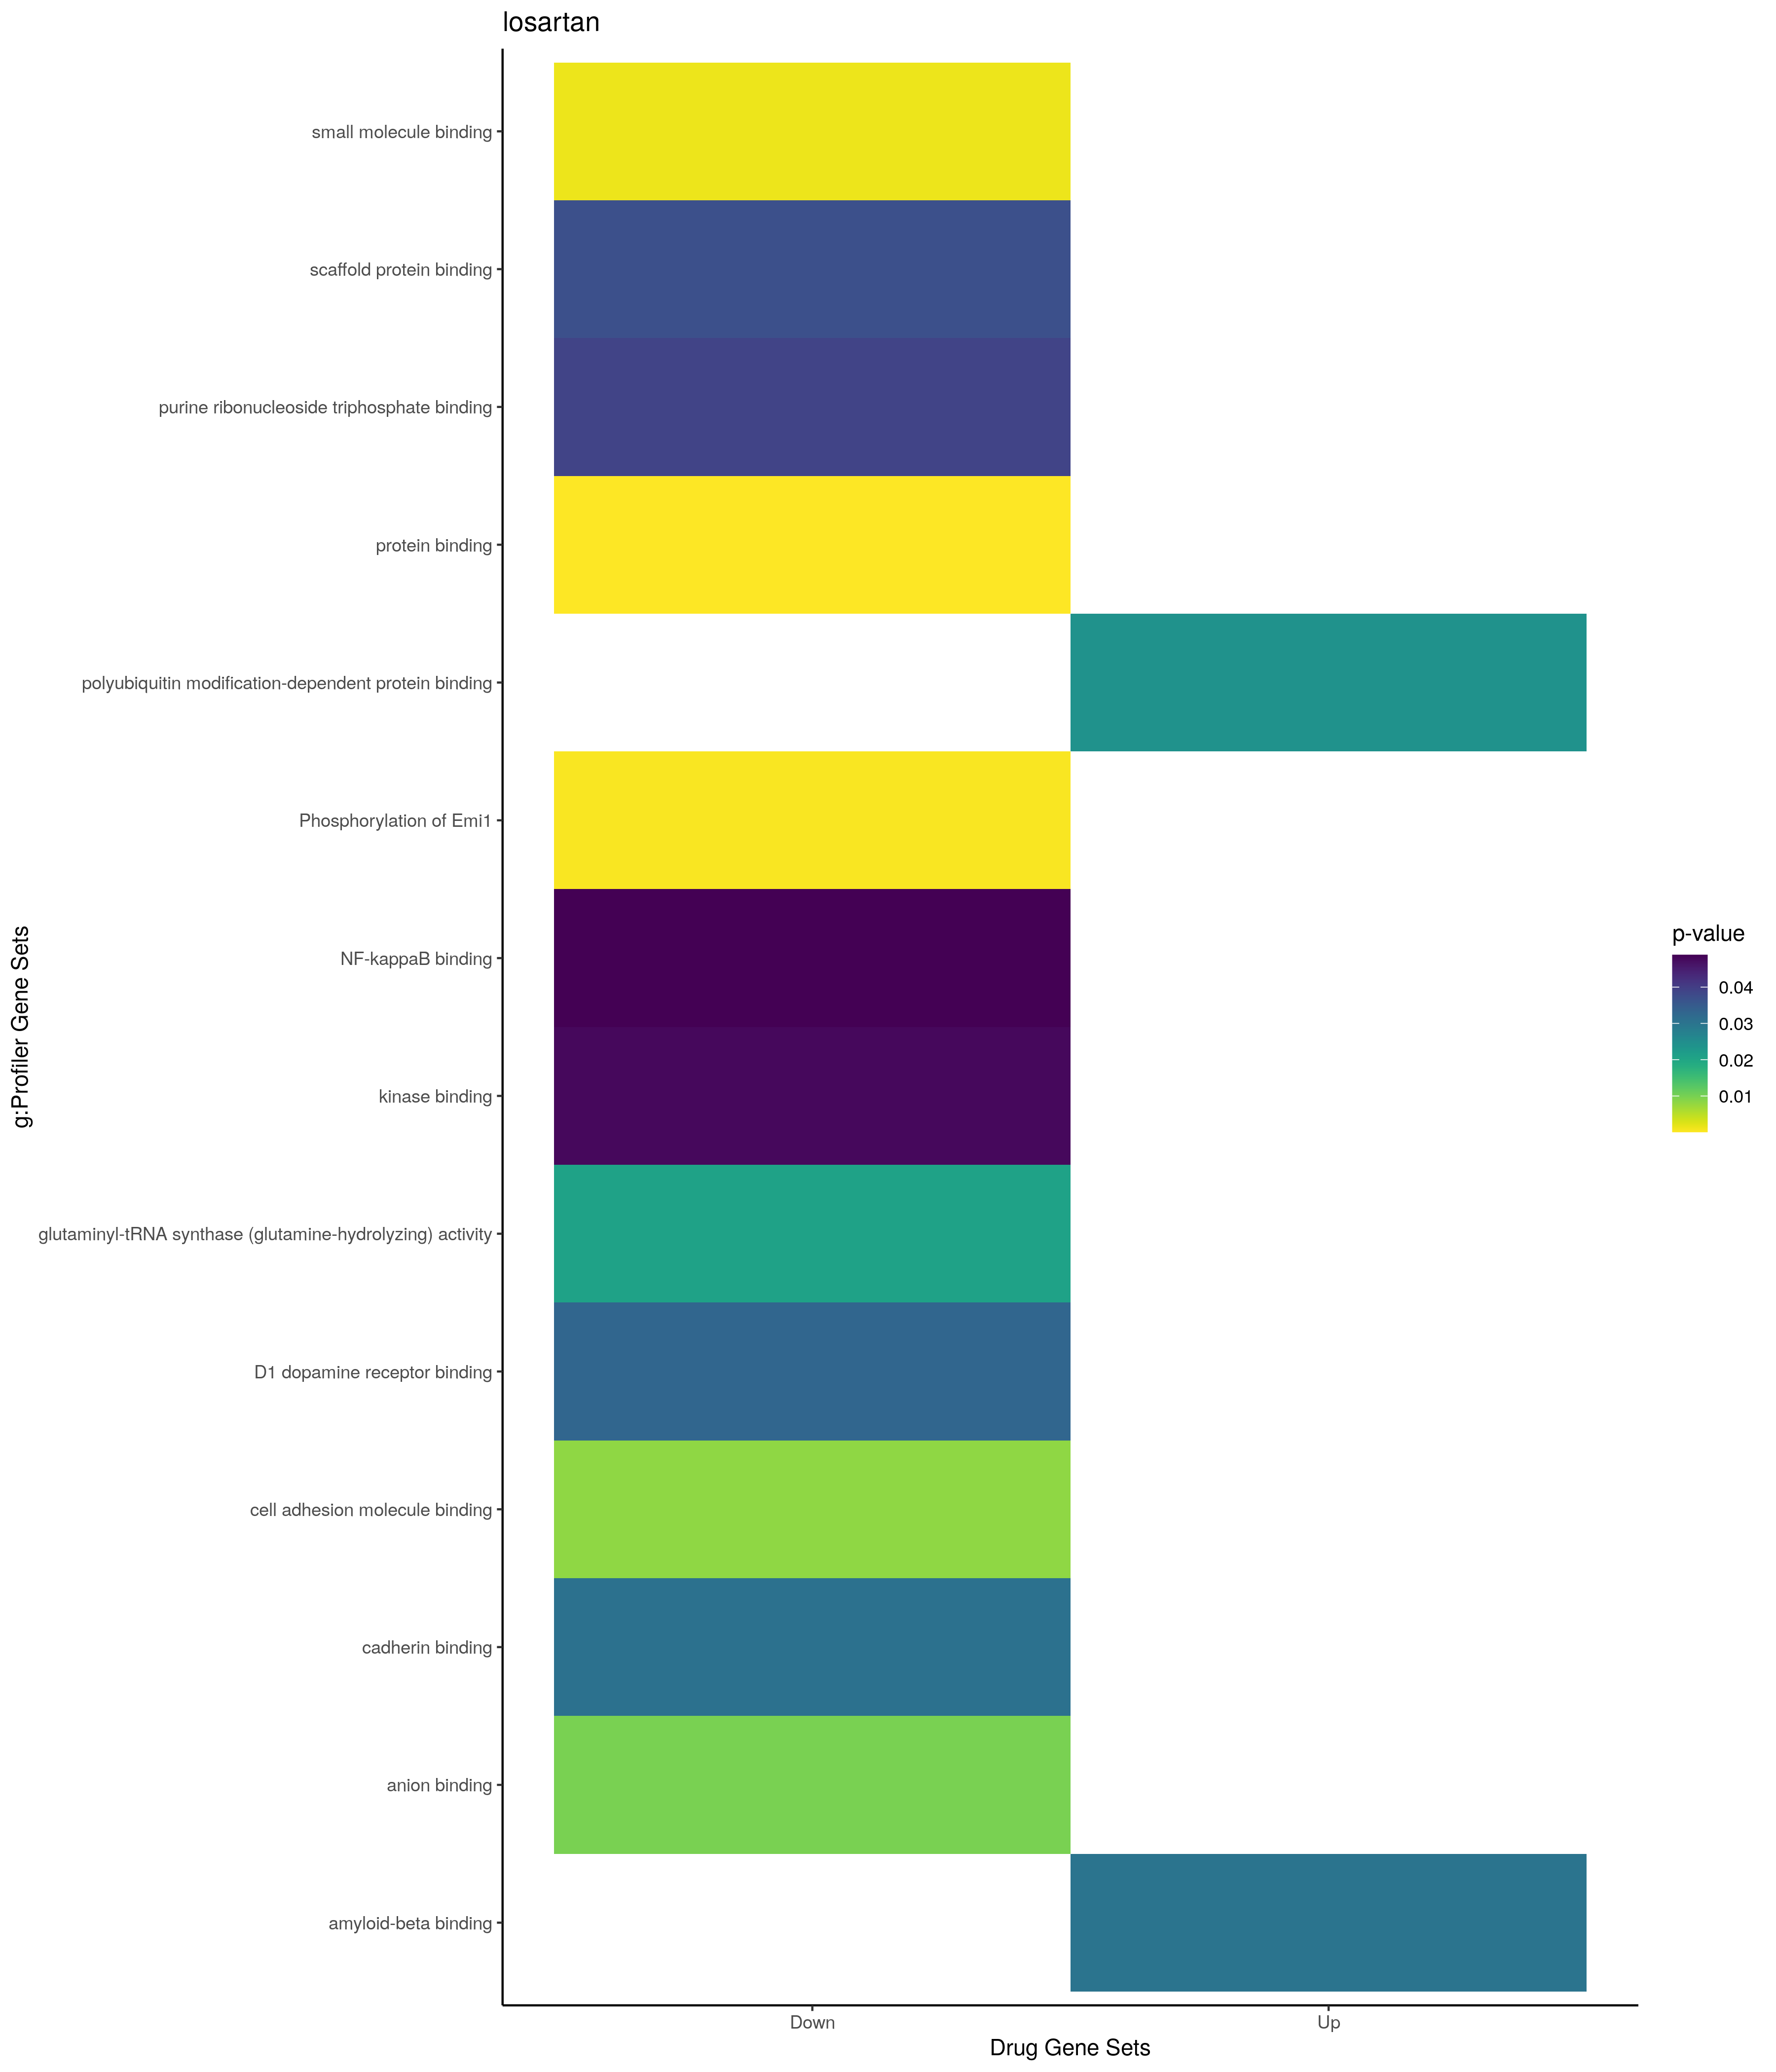

Source data for this figure (header and first rows):
; query; significant; p_value; term_size; query_size; intersection_size; precision; recall; term_id; source; term_name; effective_domain_size; source_order; set
1; query_1; TRUE; 0,00140599918251658; 39; 36; 4; 0,111111111111111; 0,102564102564103; GO:0034142; GO:BP; toll-like receptor 4 signaling pathway; 21100; 9710; Up
2; query_1; TRUE; 0,00415718163135626; 1556; 18; 9; 0,5; 0,0057840616966581; GO:0044093; GO:BP; positive regulation of molecular functio…; 21100; 12634; Up
3; query_1; TRUE; 0,00579354440388999; 1170; 18; 8; 0,444444444444444; 0,00683760683760684; GO:0043085; GO:BP; positive regulation of catalytic activit…; 21100; 12129; Up
4; query_1; TRUE; 0,0116830102371899; 39; 18; 3; 0,166666666666667; 0,0769230769230769; GO:1904646; GO:BP; cellular response to amyloid-beta; 21100; 27594; Up
5; query_1; TRUE; 0,0190748636327029; 896; 51; 11; 0,215686274509804; 0,0122767857142857; GO:0051050; GO:BP; positive regulation of transport; 21100; 15541; Up
6; query_1; TRUE; 0,0204871389766285; 1434; 53; 14; 0,264150943396226; 0,0097629009762901; GO:0051240; GO:BP; positive regulation of multicellular org…; 21100; 15698; Up
7; query_1; TRUE; 0,0220047645293582; 48; 18; 3; 0,166666666666667; 0,0625; GO:1904645; GO:BP; response to amyloid-beta; 21100; 27593; Up
8; query_1; TRUE; 0,0222126567053509; 661; 45; 9; 0,2; 0,0136157337367625; GO:0002252; GO:BP; immune effector process; 21100; 907; Up
9; query_1; TRUE; 0,0315579701164028; 120; 53; 5; 0,0943396226415094; 0,0416666666666667; GO:0002224; GO:BP; toll-like receptor signaling pathway; 21100; 881; Up
10; query_1; TRUE; 0,00922770367298507; 4707; 94; 38; 0,404255319148936; 0,00807308264287232; GO:0012505; GO:CC; endomembrane system; 21698; 816; Up
11; query_1; TRUE; 0,0106278901658029; 12241; 94; 72; 0,765957446808511; 0,00588187239604608; GO:0005737; GO:CC; cytoplasm; 21698; 384; Up
12; query_1; TRUE; 0,0304279315676065; 2463; 56; 17; 0,303571428571429; 0,00690215184734064; GO:0031410; GO:CC; cytoplasmic vesicle; 21698; 1320; Up
13; query_1; TRUE; 0,0307371732037623; 2465; 56; 17; 0,303571428571429; 0,00689655172413793; GO:0097708; GO:CC; intracellular vesicle; 21698; 3493; Up
14; query_1; TRUE; 0,0242193974383134; 55; 4; 2; 0,5; 0,0363636363636364; GO:0031593; GO:MF; polyubiquitin modification-dependent pro…; 20183; 5089; Up
15; query_1; TRUE; 0,0301354739053932; 84; 18; 3; 0,166666666666667; 0,0357142857142857; GO:0001540; GO:MF; amyloid-beta binding; 20183; 257; Up
16; query_1; TRUE; 0,00281678077601868; 10; 51; 3; 0,0588235294117647; 0,3; GO:0043653; GO:BP; mitochondrial fragmentation involved in …; 21100; 12476; Down
17; query_1; TRUE; 0,0051231877014161; 1453; 42; 13; 0,30952380952381; 0,00894700619408121; GO:0007010; GO:BP; cytoskeleton organization; 21100; 2933; Down
18; query_1; TRUE; 0,0263066791740111; 20; 51; 3; 0,0588235294117647; 0,15; GO:0070584; GO:BP; mitochondrion morphogenesis; 21100; 18940; Down
19; query_1; TRUE; 0,0329793926441634; 26; 42; 3; 0,0714285714285714; 0,115384615384615; GO:1904666; GO:BP; regulation of ubiquitin protein ligase a…; 21100; 27614; Down
20; query_1; TRUE; 0,0394923096427539; 983; 52; 11; 0,211538461538462; 0,0111902339776195; GO:0060548; GO:BP; negative regulation of cell death; 21100; 17313; Down
21; query_1; TRUE; 0,0404863571094145; 1865; 57; 16; 0,280701754385965; 0,00857908847184987; GO:0006915; GO:BP; apoptotic process; 21100; 2855; Down
22; query_1; TRUE; 9,23270684875618e-07; 5420; 68; 40; 0,588235294117647; 0,00738007380073801; GO:0005829; GO:CC; cytosol; 21698; 469; Down
23; query_1; TRUE; 1,2566727894229e-05; 2355; 66; 24; 0,363636363636364; 0,0101910828025478; GO:0005856; GO:CC; cytoskeleton; 21698; 491; Down
24; query_1; TRUE; 6,59653928634639e-05; 12241; 69; 59; 0,855072463768116; 0,00481986765787109; GO:0005737; GO:CC; cytoplasm; 21698; 384; Down
25; query_1; TRUE; 0,00140674475940231; 628; 45; 9; 0,2; 0,0143312101910828; GO:0005813; GO:CC; centrosome; 21698; 454; Down
26; query_1; TRUE; 0,00147566423571261; 718; 40; 9; 0,225; 0,0125348189415042; GO:0048471; GO:CC; perinuclear region of cytoplasm; 21698; 2538; Down
27; query_1; TRUE; 0,00172299857166214; 826; 45; 10; 0,222222222222222; 0,0121065375302663; GO:0005815; GO:CC; microtubule organizing center; 21698; 456; Down
28; query_1; TRUE; 0,00213855786565392; 3; 34; 2; 0,0588235294117647; 0,666666666666667; GO:0099073; GO:CC; mitochondrion-derived vesicle; 21698; 3743; Down
29; query_1; TRUE; 0,00317655379193498; 2110; 66; 19; 0,287878787878788; 0,00900473933649289; GO:0070062; GO:CC; extracellular exosome; 21698; 2739; Down
30; query_1; TRUE; 0,00371085082373883; 2133; 66; 19; 0,287878787878788; 0,00890764181903422; GO:1903561; GO:CC; extracellular vesicle; 21698; 4067; Down
31; query_1; TRUE; 0,00372098419113448; 1339; 45; 12; 0,266666666666667; 0,00896191187453323; GO:0015630; GO:CC; microtubule cytoskeleton; 21698; 837; Down
32; query_1; TRUE; 0,00373582475174574; 2134; 66; 19; 0,287878787878788; 0,00890346766635427; GO:0065010; GO:CC; extracellular membrane-bounded organelle; 21698; 2715; Down
33; query_1; TRUE; 0,00373582475174574; 2134; 66; 19; 0,287878787878788; 0,00890346766635427; GO:0043230; GO:CC; extracellular organelle; 21698; 2127; Down
34; query_1; TRUE; 0,00386706954957229; 423; 41; 7; 0,170731707317073; 0,016548463356974; GO:0005925; GO:CC; focal adhesion; 21698; 549; Down
35; query_1; TRUE; 0,00443031937208381; 432; 41; 7; 0,170731707317073; 0,0162037037037037; GO:0030055; GO:CC; cell-substrate junction; 21698; 1026; Down
36; query_1; TRUE; 0,00562529397685304; 769; 25; 7; 0,28; 0,00910273081924577; GO:0099513; GO:CC; polymeric cytoskeletal fiber; 21698; 3778; Down
37; query_1; TRUE; 0,00932115049626546; 4; 50; 2; 0,04; 0,5; GO:0030956; GO:CC; glutamyl-tRNA(Gln) amidotransferase comp…; 21698; 1181; Down
38; query_1; TRUE; 0,0178503934559102; 16739; 73; 69; 0,945205479452055; 0,00412211004241591; GO:0043226; GO:CC; organelle; 21698; 2123; Down
39; query_1; TRUE; 0,0238106315733317; 15936; 73; 67; 0,917808219178082; 0,00420431726907631; GO:0043229; GO:CC; intracellular organelle; 21698; 2126; Down
40; query_1; TRUE; 0,0259663705265772; 1683; 57; 14; 0,245614035087719; 0,0083184789067142; GO:0005739; GO:CC; mitochondrion; 21698; 385; Down
41; query_1; TRUE; 0,0272732416304422; 1349; 25; 8; 0,32; 0,00593031875463306; GO:0099080; GO:CC; supramolecular complex; 21698; 3746; Down
42; query_1; TRUE; 0,0298678954710046; 848; 29; 7; 0,241379310344828; 0,00825471698113208; GO:0070161; GO:CC; anchoring junction; 21698; 2761; Down
43; query_1; TRUE; 0,0301584381436735; 1001; 25; 7; 0,28; 0,00699300699300699; GO:0099512; GO:CC; supramolecular fiber; 21698; 3777; Down
44; query_1; TRUE; 0,0312496537809349; 217; 25; 4; 0,16; 0,0184331797235023; GO:0005882; GO:CC; intermediate filament; 21698; 510; Down
45; query_1; TRUE; 0,0318992284079704; 1010; 25; 7; 0,28; 0,00693069306930693; GO:0099081; GO:CC; supramolecular polymer; 21698; 3747; Down
46; query_1; TRUE; 0,0390691828427525; 102; 4; 2; 0,5; 0,0196078431372549; GO:0045095; GO:CC; keratin filament; 21698; 2423; Down
47; query_1; TRUE; 0,0403648281037037; 3957; 66; 25; 0,378787878787879; 0,00631791761435431; GO:0031982; GO:CC; vesicle; 21698; 1451; Down
48; query_1; TRUE; 0,0435428010202268; 15617; 35; 34; 0,971428571428571; 0,00217711468271755; GO:0043227; GO:CC; membrane-bounded organelle; 21698; 2124; Down
49; query_1; TRUE; 8,19381692784486e-05; 14833; 70; 68; 0,971428571428571; 0,00458437268253219; GO:0005515; GO:MF; protein binding; 20183; 1879; Down
50; query_1; TRUE; 0,00134943783740337; 2519; 66; 23; 0,348484848484849; 0,00913060738388249; GO:0036094; GO:MF; small molecule binding; 20183; 6382; Down
51; query_1; TRUE; 0,00818135205884584; 560; 41; 8; 0,195121951219512; 0,0142857142857143; GO:0050839; GO:MF; cell adhesion molecule binding; 20183; 9068; Down
52; query_1; TRUE; 0,00989017233541579; 2422; 66; 21; 0,318181818181818; 0,00867052023121387; GO:0043168; GO:MF; anion binding; 20183; 6765; Down
53; query_1; TRUE; 0,0206747327627336; 4; 50; 2; 0,04; 0,5; GO:0050567; GO:MF; glutaminyl-tRNA synthase (glutamine-hydr…; 20183; 8947; Down
54; query_1; TRUE; 0,0306216501642478; 333; 41; 6; 0,146341463414634; 0,018018018018018; GO:0045296; GO:MF; cadherin binding; 20183; 7163; Down
55; query_1; TRUE; 0,0330686709981591; 7; 34; 2; 0,0588235294117647; 0,285714285714286; GO:0031748; GO:MF; D1 dopamine receptor binding; 20183; 5159; Down
56; query_1; TRUE; 0,0370545453872323; 67; 65; 4; 0,0615384615384615; 0,0597014925373134; GO:0097110; GO:MF; scaffold protein binding; 20183; 10274; Down
57; query_1; TRUE; 0,0390975327487056; 1850; 66; 17; 0,257575757575758; 0,00918918918918919; GO:0035639; GO:MF; purine ribonucleoside triphosphate bindi…; 20183; 6335; Down
58; query_1; TRUE; 0,0479136727911416; 771; 60; 10; 0,166666666666667; 0,012970168612192; GO:0019900; GO:MF; kinase binding; 20183; 4613; Down
59; query_1; TRUE; 0,0488480564703646; 32; 54; 3; 0,0555555555555556; 0,09375; GO:0051059; GO:MF; NF-kappaB binding; 20183; 9090; Down
60; query_1; TRUE; 0,0165535668842321; 756; 41; 11; 0,268292682926829; 0,0145502645502645; HPA:0471392; HPA; skin 2; cells in basal layer[≥Medium]; 10976; 656; Down
... 3 more rows
